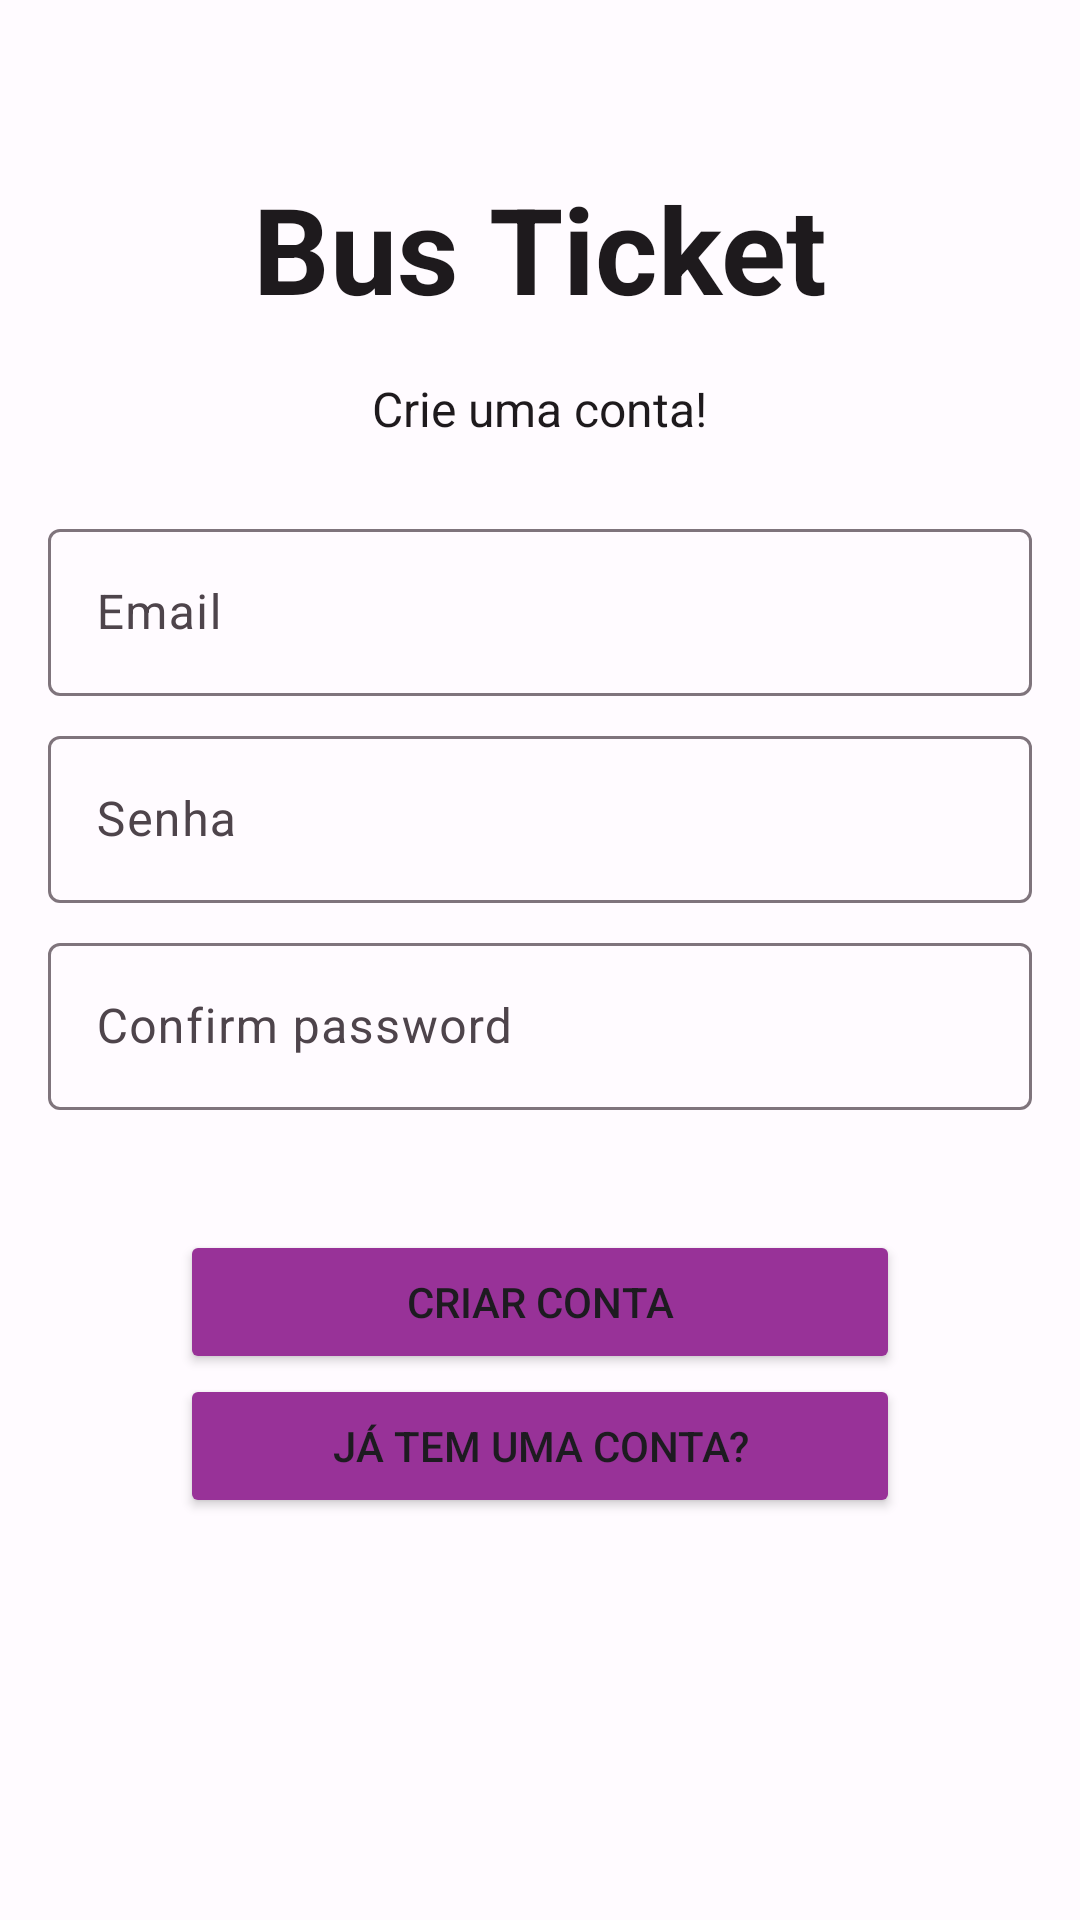

Produce the Android XML layout that renders to this screen, including the resource entries it uses.
<!-- AndroidManifest.xml: application theme AppTheme -->
<!-- res/layout/fragment_register.xml -->
<LinearLayout xmlns:android="http://schemas.android.com/apk/res/android"
    xmlns:app="http://schemas.android.com/apk/res-auto"
    xmlns:tools="http://schemas.android.com/tools"
    android:id="@+id/main_layout"
    android:layout_width="match_parent"
    android:layout_height="match_parent"
    android:background="?android:colorBackground"
    android:orientation="vertical"
    tools:context=".ui.RegisterFragment">

    <ProgressBar
        android:id="@+id/progressBar"
        style="?android:attr/progressBarStyleHorizontal"
        android:layout_width="match_parent"
        android:layout_height="wrap_content"
        android:indeterminate="true"
        android:visibility="invisible" />

    <LinearLayout
        android:layout_width="match_parent"
        android:layout_height="wrap_content"
        android:layout_marginTop="40dp"
        android:gravity="center_horizontal"
        android:orientation="vertical">

        <TextView
            android:id="@+id/titleText"
            android:layout_width="wrap_content"
            android:layout_height="wrap_content"
            android:layout_marginBottom="@dimen/title_bottom_margin"
            android:text="@string/app_name"
            android:textSize="40sp"
            android:textColor="?colorOnBackground"
            android:textStyle="bold" />

        <TextView
            android:id="@+id/subTitle"
            android:layout_width="wrap_content"
            android:layout_height="wrap_content"
            android:text="@string/create_an_account"
            android:textColor="?colorOnBackground"
            android:textSize="16sp" />
    </LinearLayout>

    <androidx.constraintlayout.widget.ConstraintLayout
        android:layout_width="match_parent"
        android:layout_height="wrap_content"
        android:layout_marginStart="16dp"
        android:layout_marginEnd="16dp"
        android:layout_marginTop="24dp">


        <com.google.android.material.textfield.TextInputLayout
            android:id="@+id/fieldEmail"
            android:layout_width="match_parent"
            android:layout_height="wrap_content"
            android:hint="@string/hint_email"
            app:layout_constraintEnd_toEndOf="parent"
            app:layout_constraintTop_toTopOf="parent"
            app:layout_constraintStart_toStartOf="parent">

            <com.google.android.material.textfield.TextInputEditText
                android:layout_width="match_parent"
                android:layout_height="wrap_content" />

        </com.google.android.material.textfield.TextInputLayout>

        <com.google.android.material.textfield.TextInputLayout
            android:id="@+id/fieldPassword"
            android:layout_width="match_parent"
            android:layout_height="wrap_content"
            android:layout_marginTop="8dp"
            android:hint="@string/hint_password"
            android:textColor="?colorOnBackground"
            app:layout_constraintEnd_toEndOf="parent"
            app:layout_constraintStart_toStartOf="parent"
            app:layout_constraintTop_toBottomOf="@id/fieldEmail">

            <com.google.android.material.textfield.TextInputEditText
                android:layout_width="match_parent"
                android:layout_height="wrap_content"
                android:inputType="textPassword" />

        </com.google.android.material.textfield.TextInputLayout>

        <com.google.android.material.textfield.TextInputLayout
            android:id="@+id/fieldConfirmPassword"
            android:layout_width="match_parent"
            android:layout_height="wrap_content"
            android:layout_marginTop="8dp"
            android:hint="@string/confirm_password"
            android:textColor="?colorOnBackground"
            app:layout_constraintEnd_toEndOf="parent"
            app:layout_constraintStart_toStartOf="parent"
            app:layout_constraintTop_toBottomOf="@id/fieldPassword">

            <com.google.android.material.textfield.TextInputEditText
                android:layout_width="match_parent"
                android:layout_height="wrap_content"
                android:inputType="textPassword" />

        </com.google.android.material.textfield.TextInputLayout>

        <Button
            android:id="@+id/createAccountButton"
            android:layout_width="240dp"
            android:layout_height="wrap_content"
            android:layout_marginTop="40dp"
            android:text="@string/create_account"
            android:backgroundTint="?colorPrimary"
            app:layout_constraintStart_toStartOf="parent"
            app:layout_constraintEnd_toEndOf="parent"
            app:layout_constraintTop_toBottomOf="@id/fieldConfirmPassword" />

        <Button
            android:id="@+id/hasAccountButton"
            android:layout_width="240dp"
            android:layout_height="wrap_content"
            android:text="@string/already_have_an_account"
            android:backgroundTint="?colorPrimary"
            app:layout_constraintStart_toStartOf="parent"
            app:layout_constraintEnd_toEndOf="parent"
            app:layout_constraintTop_toBottomOf="@id/createAccountButton" />
    </androidx.constraintlayout.widget.ConstraintLayout>
</LinearLayout>
<!-- resources referenced by this layout -->
<resources>
  <dimen name="title_bottom_margin">16dp</dimen>
  <string name="already_have_an_account">Já tem uma conta?</string>
  <string name="app_name">Bus Ticket</string>
  <string name="confirm_password">Confirm password</string>
  <string name="create_account">Criar conta</string>
  <string name="create_an_account">Crie uma conta!</string>
  <string name="hint_email">Email</string>
  <string name="hint_password">Senha</string>
  <color name="md_theme_light_primary">#983298</color>
  <color name="md_theme_light_onPrimary">#FFFFFF</color>
  <color name="md_theme_light_primaryContainer">#FFD6F7</color>
  <color name="md_theme_light_onPrimaryContainer">#380039</color>
  <color name="md_theme_light_secondary">#6D5869</color>
  <color name="md_theme_light_onSecondary">#FFFFFF</color>
  <color name="md_theme_light_secondaryContainer">#F7DAEF</color>
  <color name="md_theme_light_onSecondaryContainer">#261625</color>
  <color name="md_theme_light_tertiary">#825246</color>
  <color name="md_theme_light_onTertiary">#FFFFFF</color>
  <color name="md_theme_light_tertiaryContainer">#FFDBD1</color>
  <color name="md_theme_light_onTertiaryContainer">#321209</color>
  <color name="md_theme_light_error">#BA1A1A</color>
  <color name="md_theme_light_errorContainer">#FFDAD6</color>
  <color name="md_theme_light_onError">#FFFFFF</color>
  <color name="md_theme_light_onErrorContainer">#410002</color>
  <color name="md_theme_light_background">#FFFBFF</color>
  <color name="md_theme_light_onBackground">#1E1A1D</color>
  <color name="md_theme_light_surface">#FFFBFF</color>
  <color name="md_theme_light_onSurface">#1E1A1D</color>
  <color name="md_theme_light_surfaceVariant">#EDDEE7</color>
  <color name="md_theme_light_onSurfaceVariant">#4E444B</color>
  <color name="md_theme_light_outline">#7F747C</color>
  <color name="md_theme_light_inverseOnSurface">#F8EEF2</color>
  <color name="md_theme_light_inverseSurface">#342F32</color>
  <color name="md_theme_light_inversePrimary">#FFAAF7</color>
</resources>
